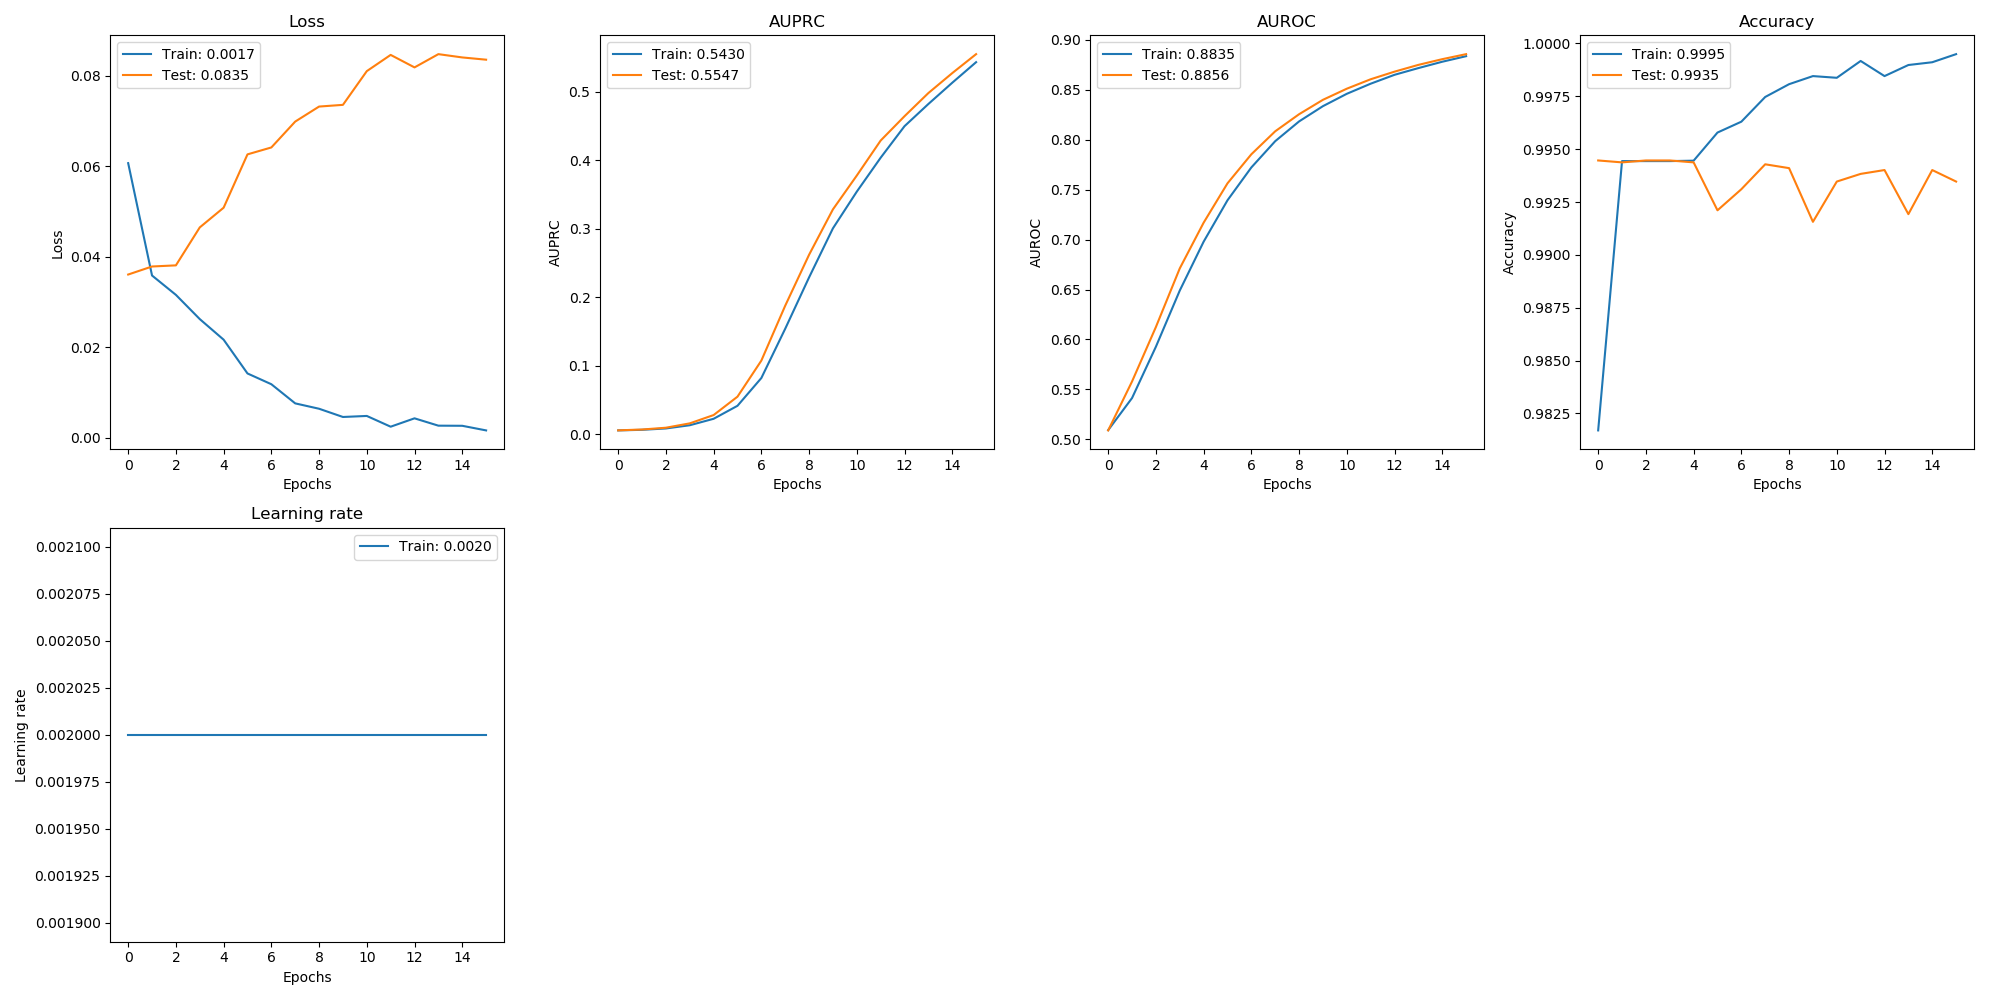

The data file committed next to this chart (first rows):
, val_loss, val_auprc, val_auroc, val_acc, loss, auprc, auroc, acc, lr
0, 0.03609, 0.005686, 0.509, 0.9945, 0.0607, 0.005613, 0.5093, 0.9817, 0.002
1, 0.03787, 0.006923, 0.558, 0.9944, 0.03587, 0.006483, 0.5414, 0.9944, 0.002
2, 0.03811, 0.009527, 0.6125, 0.9945, 0.0316, 0.008455, 0.5928, 0.9944, 0.002
3, 0.0465, 0.01589, 0.6711, 0.9945, 0.02625, 0.01315, 0.649, 0.9944, 0.002
4, 0.05085, 0.02802, 0.7169, 0.9944, 0.0217, 0.02258, 0.6979, 0.9945, 0.002
5, 0.06263, 0.05483, 0.7563, 0.9921, 0.01424, 0.04152, 0.7393, 0.9958, 0.002
6, 0.06416, 0.1075, 0.7854, 0.9931, 0.01186, 0.08205, 0.7722, 0.9963, 0.002
7, 0.06988, 0.1876, 0.8084, 0.9943, 0.007628, 0.154, 0.7985, 0.9975, 0.002
8, 0.07319, 0.2619, 0.8254, 0.9941, 0.006442, 0.2289, 0.8182, 0.9981, 0.002
9, 0.07357, 0.3282, 0.8399, 0.9916, 0.004623, 0.3005, 0.8335, 0.9985, 0.002
10, 0.08102, 0.3775, 0.851, 0.9935, 0.004851, 0.354, 0.8459, 0.9984, 0.002
11, 0.08461, 0.4286, 0.8604, 0.9938, 0.002476, 0.4035, 0.856, 0.9992, 0.002
12, 0.08185, 0.4641, 0.8681, 0.994, 0.004325, 0.4495, 0.8649, 0.9985, 0.002
13, 0.08477, 0.4979, 0.8748, 0.9919, 0.002704, 0.4819, 0.8716, 0.999, 0.002
14, 0.08405, 0.527, 0.8805, 0.994, 0.002677, 0.5129, 0.878, 0.9991, 0.002
15, 0.08355, 0.5547, 0.8856, 0.9935, 0.001656, 0.543, 0.8835, 0.9995, 0.002
